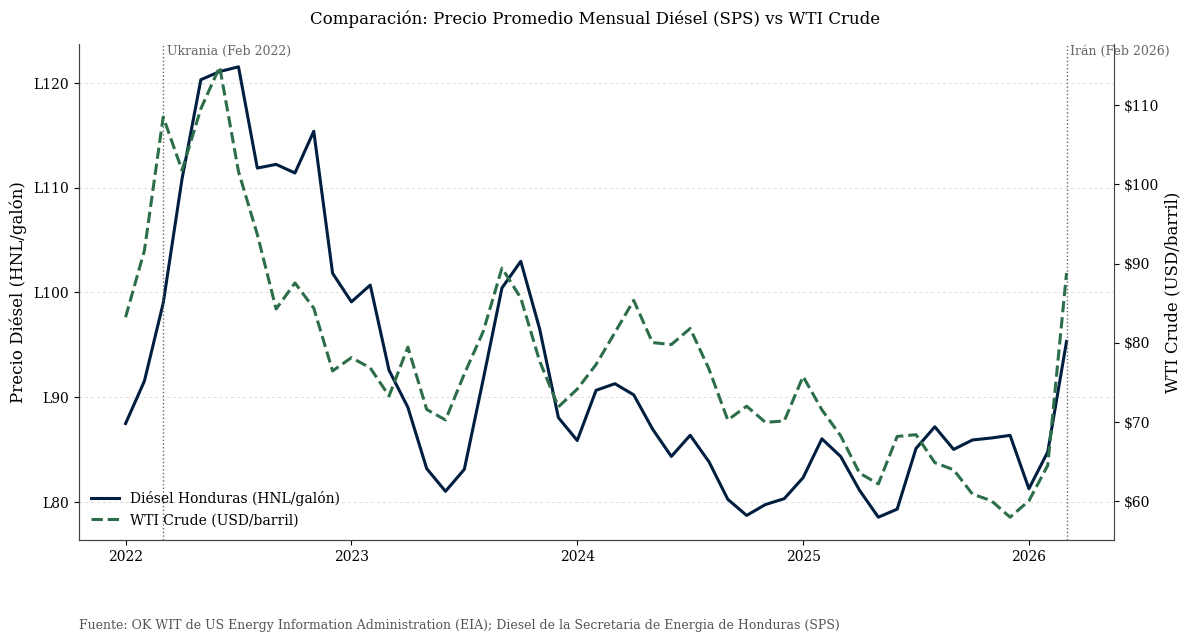

Generate this figure with matplotlib:
import pandas as pd, numpy as np, matplotlib.pyplot as plt
from matplotlib.ticker import FuncFormatter

rows = [
('Enero',2022,87.49,83.22),('Febrero',2022,91.54,91.64),('Marzo',2022,98.98,108.50),('Abril',2022,110.83,101.78),('Mayo',2022,120.30,109.55),('Junio',2022,121.08,114.84),('Julio',2022,121.53,101.62),('Agosto',2022,111.87,93.67),('Septiembre',2022,112.22,84.26),('Octubre',2022,111.40,87.55),('Noviembre',2022,115.38,84.37),('Diciembre',2022,101.83,76.44),
('Enero',2023,99.10,78.12),('Febrero',2023,100.70,76.83),('Marzo',2023,92.57,73.28),('Abril',2023,89.04,79.45),('Mayo',2023,83.19,71.58),('Junio',2023,81.02,70.25),('Julio',2023,83.12,76.07),('Agosto',2023,91.67,81.39),('Septiembre',2023,100.43,89.43),('Octubre',2023,102.97,85.64),('Noviembre',2023,96.53,77.69),('Diciembre',2023,88.05,71.90),
('Enero',2024,85.87,74.15),('Febrero',2024,90.66,77.25),('Marzo',2024,91.29,81.28),('Abril',2024,90.23,85.35),('Mayo',2024,86.97,80.02),('Junio',2024,84.35,79.77),('Julio',2024,86.37,81.80),('Agosto',2024,83.84,76.68),('Septiembre',2024,80.26,70.24),('Octubre',2024,78.72,71.99),('Noviembre',2024,79.76,69.95),('Diciembre',2024,80.32,70.12),
('Enero',2025,82.32,75.74),('Febrero',2025,86.03,71.53),('Marzo',2025,84.34,68.24),('Abril',2025,81.12,63.54),('Mayo',2025,78.55,62.17),('Junio',2025,79.32,68.17),('Julio',2025,85.11,68.39),('Agosto',2025,87.18,64.86),('Septiembre',2025,85.02,63.96),('Octubre',2025,85.92,60.89),('Noviembre',2025,86.11,60.06),('Diciembre',2025,86.36,57.97),
('Enero',2026,81.27,60.04),('Febrero',2026,84.78,64.51),('Marzo',2026,95.33,88.80)
]

month_map = {'Enero':1,'Febrero':2,'Marzo':3,'Abril':4,'Mayo':5,'Junio':6,'Julio':7,'Agosto':8,'Septiembre':9,'Octubre':10,'Noviembre':11,'Diciembre':12}

df = pd.DataFrame(rows, columns=['Mes','Año','Diesel_HNL_galon','WTI_USD_barril'])
df['MesNum'] = df['Mes'].map(month_map)
df['Fecha'] = pd.to_datetime(dict(year=df['Año'], month=df['MesNum'], day=1))
df = df.sort_values('Fecha').reset_index(drop=True)

# Style (Fed-like) - same as your script
from matplotlib.ticker import FuncFormatter

def apply_fed_style():
    plt.rcParams.update({
        'font.family': 'serif',
        'font.serif': ['Georgia', 'DejaVu Serif', 'Times New Roman', 'Times'],
        'axes.edgecolor': '#444444',
        'axes.linewidth': 0.8,
        'axes.titlesize': 14,
        'axes.labelsize': 12,
        'xtick.labelsize': 10,
        'ytick.labelsize': 10,
        'legend.fontsize': 10,
        'figure.dpi': 120
    })

apply_fed_style()

MEDIAN_COLOR = '#001E40'
MEAN_COLOR = '#2C6E49'
EVENT_COLOR = '#666666'

hnl_fmt = FuncFormatter(lambda v, pos: f"L{v:,.0f}")
usd_fmt = FuncFormatter(lambda v, pos: f"${v:,.0f}")

fig, ax1 = plt.subplots(figsize=(12, 6.5))
x = np.arange(len(df))

# Lines
ax1.plot(x, df['Diesel_HNL_galon'], color=MEDIAN_COLOR, lw=2.2, label='Diésel Honduras (HNL/galón)')
ax2 = ax1.twinx()
ax2.plot(x, df['WTI_USD_barril'], color=MEAN_COLOR, lw=2.2, linestyle='--', label='WTI Crude (USD/barril)')

# Labels/format
ax1.set_ylabel('Precio Diésel (HNL/galón)')
ax1.yaxis.set_major_formatter(hnl_fmt)
ax2.set_ylabel('WTI Crude (USD/barril)')
ax2.yaxis.set_major_formatter(usd_fmt)

# Grid improvement: dashed horizontal lines (y only)
ax1.grid(axis='y', color='#DDDDDD', linestyle='--', dashes=(3,3), linewidth=0.7)
ax1.grid(axis='x', visible=False)

# Spines
ax1.spines['top'].set_visible(False)
ax1.spines['right'].set_visible(False)
ax2.spines['top'].set_visible(False)

# X ticks yearly
xticks, xticklabels = [], []
for yr in sorted(df['Año'].unique()):
    idx = df.index[df['Año']==yr][0]
    xticks.append(idx)
    xticklabels.append(str(yr))
ax1.set_xticks(xticks)
ax1.set_xticklabels(xticklabels)

# --- Event vertical lines ---
# Define events by date; place at nearest index
events = [
    (pd.Timestamp('2022-02-24'), 'Ukrania (Feb 2022)'),
    (pd.Timestamp('2026-02-28'), 'Irán (Feb 2026)')
]

# y-limits after plotting to position labels
ax1.relim(); ax1.autoscale_view()
ymin, ymax = ax1.get_ylim()

for dt, label in events:
    # find index of dt in df
    if dt in set(df['Fecha']):
        idx = int(df.index[df['Fecha']==dt][0])
    else:
        idx = int((df['Fecha'] - dt).abs().idxmin())
    ax1.axvline(idx, color=EVENT_COLOR, lw=1.0, ls=':')
    ax1.text(idx+0.2, ymax, label, color=EVENT_COLOR, va='top', ha='left', fontsize=9)

# Title/caption
fig.suptitle('Comparación: Precio Promedio Mensual Diésel (SPS) vs WTI Crude')
caption = 'Fuente: OK WIT de US Energy Information Administration (EIA); Diesel de la Secretaria de Energia de Honduras (SPS)'
ax1.text(0.0, -0.16, caption, transform=ax1.transAxes, ha='left', va='top', color='#555555', fontsize=9)

# Legend combined
lines1, labels1 = ax1.get_legend_handles_labels()
lines2, labels2 = ax2.get_legend_handles_labels()
ax1.legend(lines1+lines2, labels1+labels2, loc='lower left', frameon=False)

plt.tight_layout()

out_png = 'diesel_vs_wti_fedstyle_events.png'
out_pdf = 'diesel_vs_wti_fedstyle_events.pdf'
fig.savefig(out_png, dpi=300, bbox_inches='tight')
fig.savefig(out_pdf, bbox_inches='tight')
plt.close(fig)

out_png, out_pdf
